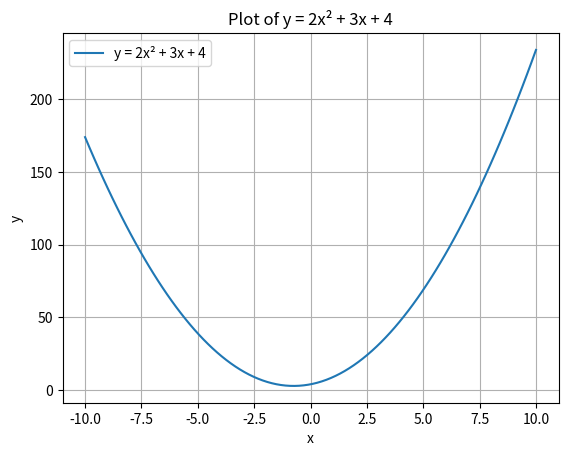

Reproduce this figure in Python.
import numpy as np
import matplotlib.pyplot as plt

# Generate x values
x = np.linspace(-10, 10, 100)

# Define the equation
y = 2*x**2 + 3*x + 4

# Plot
plt.plot(x, y, label='y = 2x² + 3x + 4')
plt.xlabel('x')
plt.ylabel('y')
plt.title('Plot of y = 2x² + 3x + 4')
plt.legend()
plt.grid(True)
plt.show()
